Labelled photos from "Civil-damage-structure-images", an image-classification folder in JaGuzmanT/SaltSpot. The possible labels are: healthy structure, structure with salt damage.

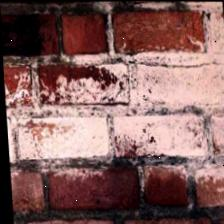
Label: structure with salt damage

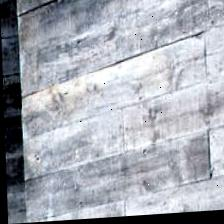
Label: healthy structure

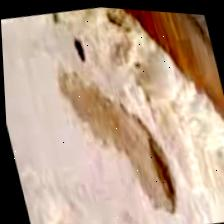
Label: structure with salt damage

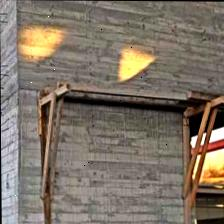
Label: healthy structure
